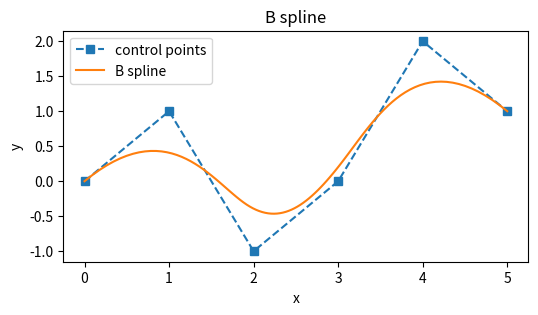

Generate this figure with matplotlib:
import numpy as np
from matplotlib import pyplot as plt
from mpl_toolkits.mplot3d import Axes3D

# [redacted]
def open_uniform_vector(m, degree):
    u = np.zeros((m, 1), dtype=float)
    j = 1
    for i in range(m):
        if i <= degree: 
            u[i] = 0.0
        elif i < m - (degree+1): 
            u[i] = 1.0 / (m - 2*(degree+1) + 1) * j
            j += 1
        else: 
            u[i] = 1.0 
    return u.flatten()

def basic_function(u, j, k, t):   
    w1 = 0.0
    w2 = 0.0
    if k == 0: 
        if u[j] < t and t <= u[j+1]:
            var = 1.0
        else:
            var = 0.0
    else:
        if (u[j+k+1]-u[j+1]) != 0:
            w1 = basic_function(u, j+1, k-1, t) * (u[j+k+1] - t) / (u[j+k+1] - u[j+1])
        if (u[j+k]-u[j]) != 0:  
            w2 = basic_function(u, j, k-1, t)   * (t - u[j])     / (u[j+k] - u[j])        
        var = w1 + w2
    return var

def de_boor(control_points, knots, t, degree):
    n = len(control_points) - 1
    k = degree + 1

    # Find the interval [u_i, u_i+1] where t lies
    i = 0
    while i < n + k and knots[i + 1] <= t:
        i += 1

    # Initialize the control points for the current level
    d = control_points[i - k:i + 1].copy()

    # Apply de Boor's algorithm
    for r in range(1, k):
        for j in range(i, i - k + r, -1):
            alpha = (t - knots[j]) / (knots[j + k - r] - knots[j])

            d[j] = (1 - alpha) * d[j - 1] + alpha * d[j]

    return d[k - 1]

# Example usage
control_points = np.array([[0, 0], [1, 1], [2, -1], [3, 0], [4, 2], [5, 1]])

#result = de_boor(control_points, knots, t, degree)
#print(f"The point at t={t} is {result}")


p = control_points.shape[0]
n = 3
m = p + n + 1

u = open_uniform_vector(m, n)
t = np.linspace(0.0, u[-1], int(u[-1]/0.01))

Q = control_points.T
S = np.zeros((2, len(t)))
S[:, 0] = Q[:, 0]
for i in range(len(t)):
    if i==0:
        continue
        
    for j in range(6):
        b = basic_function(u, j, n, t[i]) 
        S[:, i] = S[:, i] + Q[:, j]*b

fig = plt.figure("B-spline curve", figsize = (6, 3))
plt.plot(Q[0, :], Q[1, :], "--s", label="control points")
plt.plot(S[0, :], S[1, :], "-", label="B spline")
plt.legend()
plt.title("B spline")
plt.xlabel("x")
plt.ylabel("y")
plt.show()